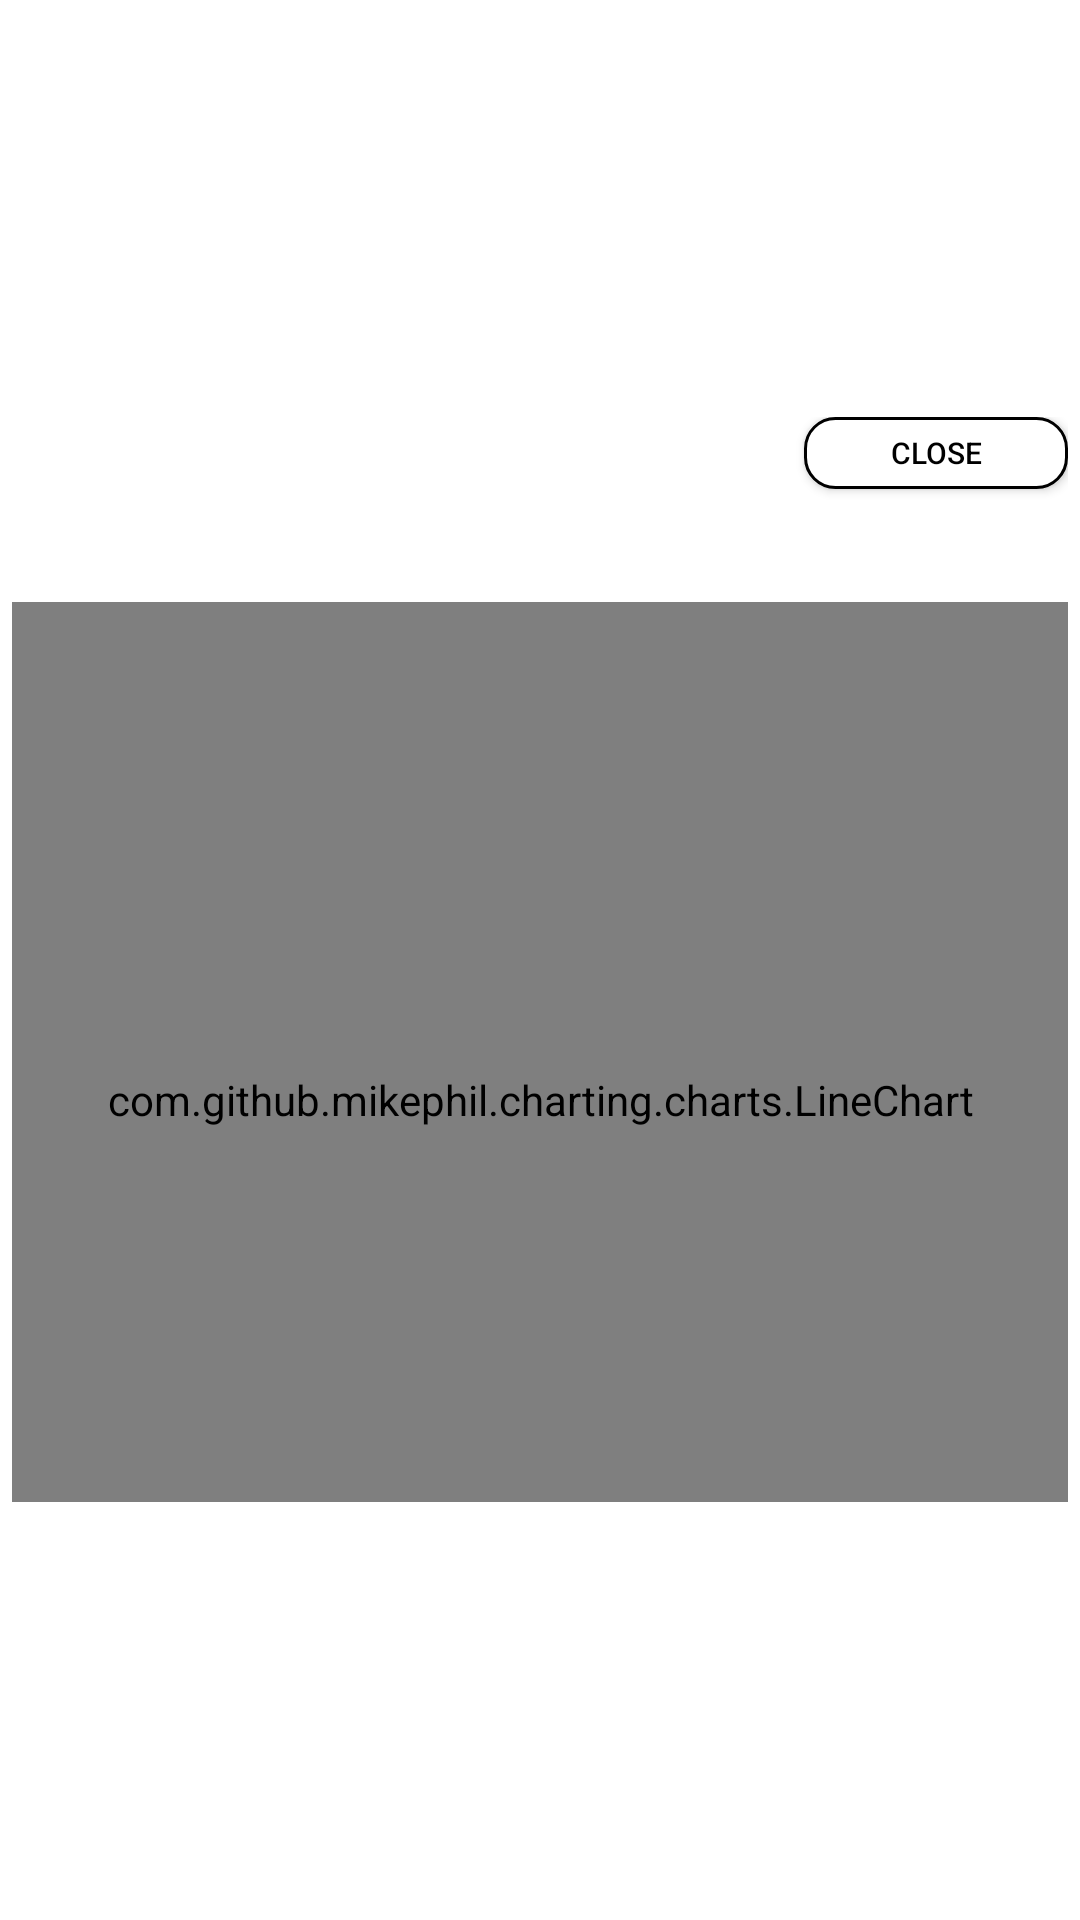

Here is an Android app screen rendered from its layout file. Give the layout XML and the strings, colors and styles it references.
<!-- AndroidManifest.xml: application theme AppTheme -->
<!-- res/layout/dialog_chart.xml -->
<?xml version="1.0" encoding="utf-8"?>
<RelativeLayout
    xmlns:android="http://schemas.android.com/apk/res/android"
    xmlns:tools="http://schemas.android.com/tools"
    android:layout_width="match_parent"
    android:layout_height="wrap_content"
    tools:context=".view.RoutesActivity"
    android:background="#ffffffff"
    >
    <LinearLayout
        android:layout_centerInParent="true"
        android:layout_width="match_parent"
        android:padding="4dp"
        android:layout_height="wrap_content" android:orientation="vertical">
        <Button
            android:id="@+id/btClose"
            android:layout_width="wrap_content"
            android:layout_height="24dp"
            android:textColor="@color/black"
            android:background="@drawable/button_bg"
            android:layout_gravity="right"
            android:textSize="10dp"
            android:text="Close"/>
        <TextView
            android:layout_marginTop="8dp"
            android:paddingLeft="8dp"
            android:paddingRight="8dp"
            android:id="@+id/tvTitle"
            android:textColor="@color/black"
            android:textStyle="bold"
            android:textSize="16dp"
            android:gravity="center"
            android:layout_width="match_parent"
            android:layout_height="wrap_content"/>
    <com.github.mikephil.charting.charts.LineChart
        android:paddingTop="@dimen/margin_lr"
        android:layout_marginTop="8dp"
        android:id="@+id/lineChart"
        android:layout_width="match_parent"
        android:background="@color/white"
        android:layout_height="300dp"></com.github.mikephil.charting.charts.LineChart>
    </LinearLayout>
</RelativeLayout>
<!-- resources referenced by this layout -->
<resources>
  <color name="black">#000000</color>
  <color name="white">#ffffff</color>
  <dimen name="margin_lr">32dp</dimen>
  <!-- drawable button_bg (drawable) -->
  <?xml version="1.0" encoding="utf-8"?>
  <selector xmlns:android="http://schemas.android.com/apk/res/android">
  <item android:state_pressed="true">
      <shape android:shape="rectangle">
          <solid android:color="@color/colorPrimaryLight" />
          <stroke android:color="@color/black" android:width="1dp"/>
          <corners android:radius="@dimen/button_corners_radius" />
      </shape>
  </item>
  
  <item android:state_selected="true">
      <shape android:shape="rectangle">
          <solid android:color="@color/colorPrimaryLight" />
          <stroke android:color="@color/black" android:width="1dp"/>
          <corners android:radius="@dimen/button_corners_radius" />
      </shape>
  </item>
  <item>
      <shape android:shape="rectangle">
          <solid android:color="@color/white" />
          <stroke android:color="@color/black" android:width="1dp"/>
          <corners android:radius="@dimen/button_corners_radius"/>
      </shape>
  </item>
  
  </selector>
  <style name="AppTheme" parent="Theme.AppCompat.Light.DarkActionBar">
          
          <item name="colorPrimary">@color/colorPrimary</item>
          <item name="colorPrimaryDark">@color/colorPrimaryDark</item>
          <item name="colorAccent">@color/colorAccent</item>
      </style>
  <color name="colorPrimaryLight">#b9f2ee</color>
  <dimen name="button_corners_radius">10dp</dimen>
  <color name="colorPrimary">#7DCBC4</color>
  <color name="colorPrimaryDark">#69C1BA</color>
  <color name="colorAccent">#FF4081</color>
</resources>
